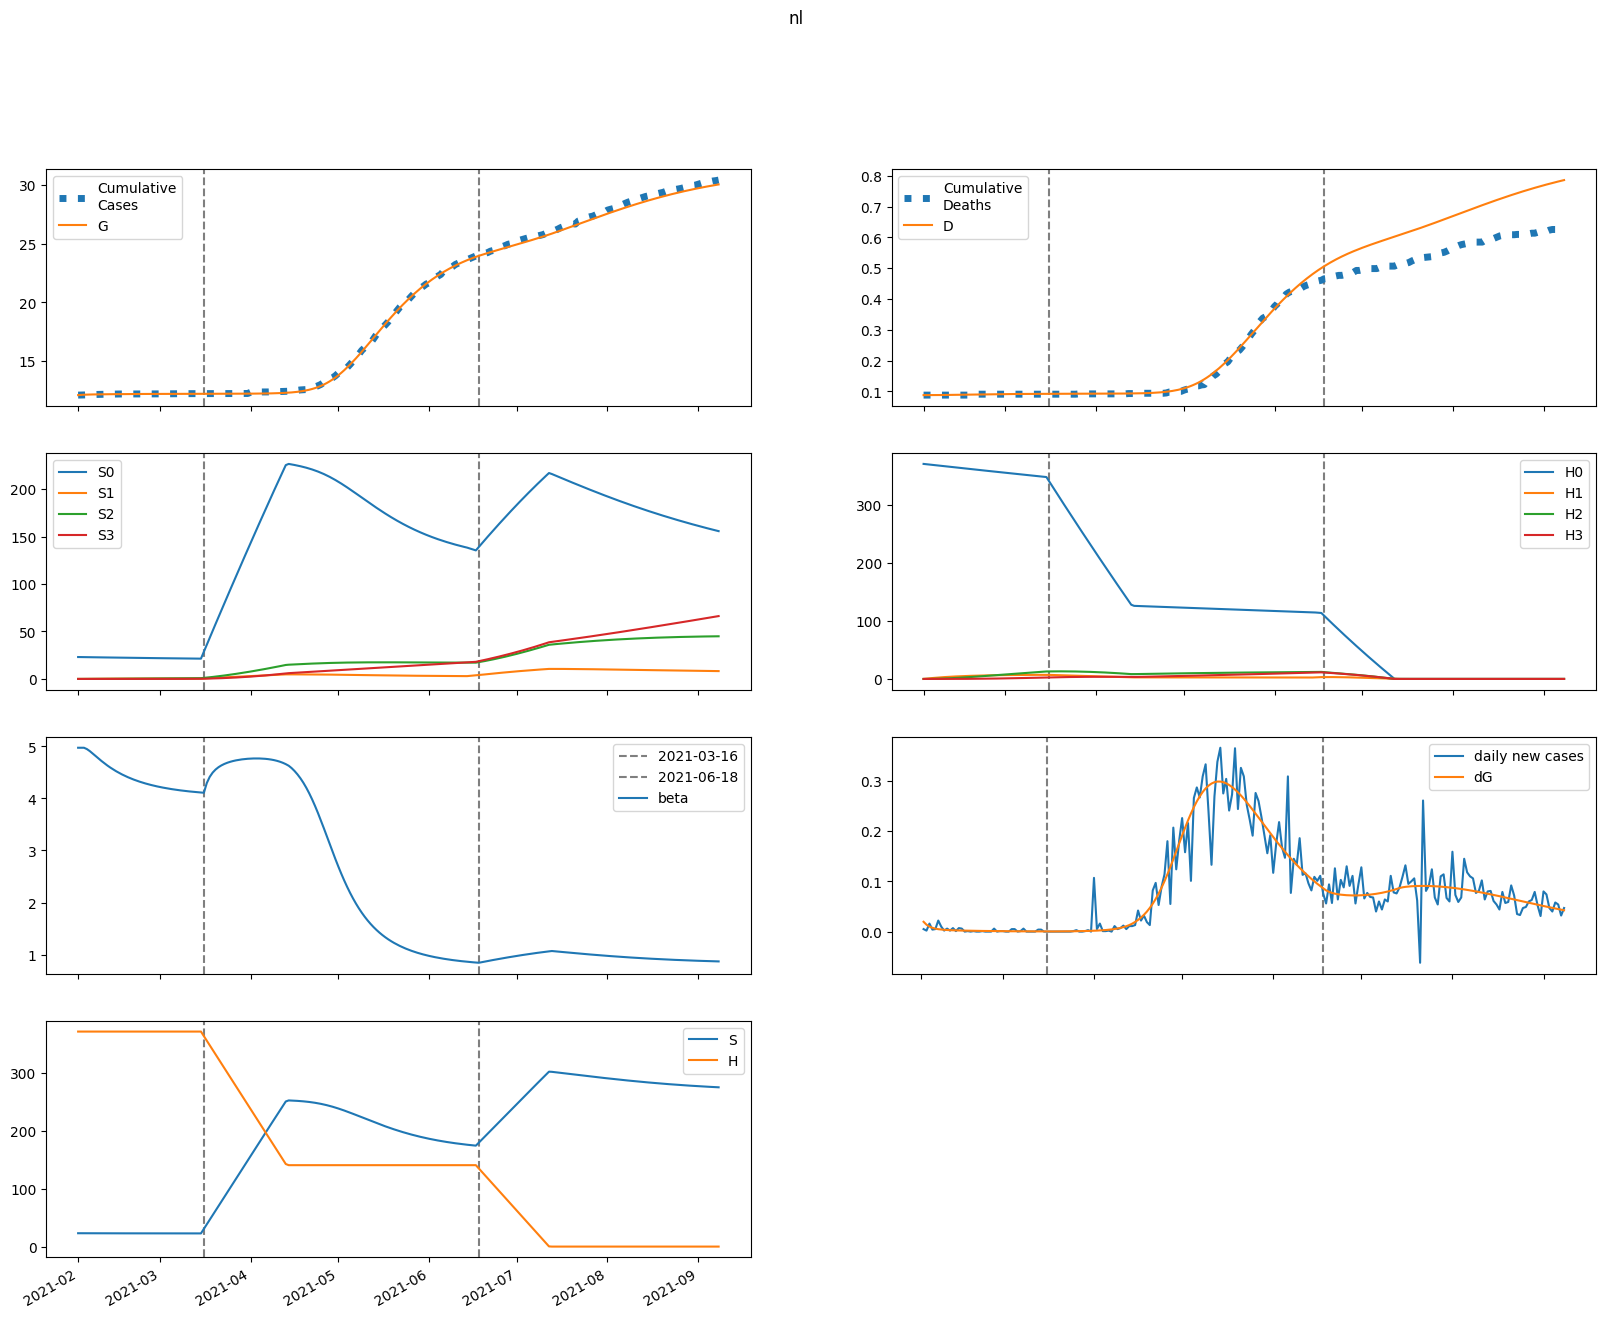

Data behind this chart, as committed beside it:
series, 2021-02-01, 2021-02-02, 2021-02-03, 2021-02-04, 2021-02-05, 2021-02-06, 2021-02-07, 2021-02-08, 2021-02-09, 2021-02-10, 2021-02-11, 2021-02-12, 2021-02-13, 2021-02-14, 2021-02-15, 2021-02-16, 2021-02-17, 2021-02-18, 2021-02-19, 2021-02-20, 2021-02-21, 2021-02-22, 2021-02-23
S, 23082, 23082, 23075, 23063, 23049, 23034, 23018, 23003, 22988, 22974, 22960, 22948, 22935, 22924, 22913, 22903, 22893, 22884, 22876, 22868, 22860, 22853, 22847
E, 434.9, 305.3, 221.9, 167.6, 131.8, 107.7, 91.06, 79.17, 70.36, 63.58, 58.16, 53.65, 49.8, 46.41, 43.38, 40.63, 38.11, 35.77, 33.6, 31.58, 29.68, 27.9, 26.24
I, 0.1257, 19.7, 30.3, 35.45, 37.33, 37.3, 36.18, 34.5, 32.54, 30.51, 28.49, 26.55, 24.72, 23.01, 21.42, 19.95, 18.58, 17.33, 16.17, 15.09, 14.1, 13.18, 12.33
A, 0.7062, 110.7, 175.6, 212.1, 230.9, 238.5, 239.1, 235.5, 229.3, 221.5, 212.9, 203.8, 194.7, 185.6, 176.6, 167.9, 159.4, 151.3, 143.5, 136, 128.8, 121.9, 115.4
IH, 0.0, 0.007044, 1.109, 2.592, 4.076, 5.379, 6.427, 7.21, 7.747, 8.071, 8.218, 8.223, 8.119, 7.932, 7.686, 7.398, 7.084, 6.754, 6.417, 6.081, 5.75, 5.427, 5.115
IN, 0.01308, 0.02441, 2.07, 4.945, 7.973, 10.79, 13.23, 15.23, 16.79, 17.93, 18.72, 19.18, 19.39, 19.38, 19.19, 18.86, 18.42, 17.9, 17.31, 16.69, 16.03, 15.36, 14.68
D, 88.0, 88.0, 88, 88.02, 88.08, 88.17, 88.29, 88.44, 88.6, 88.77, 88.95, 89.13, 89.31, 89.49, 89.67, 89.84, 90, 90.16, 90.31, 90.45, 90.59, 90.72, 90.84
R, 0.0, 0.08053, 12.43, 32.48, 57.25, 84.77, 113.7, 143.3, 172.8, 201.9, 230.4, 258.1, 284.8, 310.5, 335.1, 358.7, 381.2, 402.6, 423.1, 442.5, 460.9, 478.4, 495
G, 12094, 12114, 12127, 12137, 12145, 12151, 12156, 12160, 12163, 12167, 12169, 12172, 12174, 12177, 12179, 12181, 12183, 12184, 12186, 12187, 12189, 12190, 12191
H, 371485, 371485, 371485, 371485, 371485, 371485, 371485, 371485, 371485, 371485, 371485, 371485, 371485, 371485, 371485, 371485, 371485, 371485, 371485, 371485, 371485, 371485, 371485
S0, 23082, 23048, 23006, 22959, 22911, 22861, 22812, 22762, 22714, 22666, 22618, 22572, 22526, 22481, 22436, 22393, 22350, 22307, 22266, 22224, 22184, 22143, 22104
E0, 434.9, 305.3, 221.9, 167.6, 131.7, 107.6, 90.85, 78.9, 70.04, 63.21, 57.74, 53.2, 49.32, 45.92, 42.87, 40.11, 37.58, 35.24, 33.07, 31.05, 29.16, 27.39, 25.74
I0, 0.1257, 19.7, 30.3, 35.45, 37.33, 37.29, 36.17, 34.48, 32.51, 30.47, 28.44, 26.49, 24.65, 22.93, 21.33, 19.85, 18.48, 17.21, 16.05, 14.97, 13.97, 13.05, 12.2
A0, 0.7062, 110.7, 175.6, 212.1, 230.9, 238.4, 239.1, 235.4, 229.1, 221.3, 212.6, 203.5, 194.2, 185, 176, 167.2, 158.7, 150.5, 142.6, 135.1, 127.9, 121, 114.4
IH0, 0.0, 0.007044, 1.109, 2.592, 4.076, 5.379, 6.427, 7.209, 7.745, 8.068, 8.213, 8.217, 8.11, 7.921, 7.673, 7.383, 7.065, 6.733, 6.394, 6.056, 5.722, 5.398, 5.084
IN0, 0.01308, 0.02441, 2.07, 4.945, 7.973, 10.79, 13.23, 15.23, 16.78, 17.93, 18.71, 19.17, 19.37, 19.35, 19.16, 18.82, 18.38, 17.85, 17.26, 16.63, 15.97, 15.29, 14.61
D0, 88.0, 88.0, 88, 88.02, 88.08, 88.17, 88.29, 88.44, 88.6, 88.77, 88.95, 89.13, 89.31, 89.49, 89.67, 89.84, 90, 90.16, 90.31, 90.45, 90.59, 90.71, 90.83
R0, 0.0, 0.08053, 12.43, 32.48, 57.25, 84.77, 113.7, 143.3, 172.8, 201.9, 230.4, 258, 284.6, 310.3, 334.8, 358.3, 380.8, 402.1, 422.5, 441.8, 460.1, 477.5, 493.9
G0, 12094, 12114, 12127, 12137, 12145, 12151, 12156, 12160, 12163, 12166, 12169, 12172, 12174, 12177, 12179, 12181, 12182, 12184, 12186, 12187, 12189, 12190, 12191
H0, 371485, 370927, 370371, 369816, 369261, 368707, 368154, 367602, 367050, 366500, 365950, 365401, 364853, 364306, 363759, 363213, 362669, 362125, 361581, 361039, 360498, 359957, 359417
S1, 0.0, 34.62, 66.7, 96.39, 123.9, 149.3, 172.8, 194.5, 214.7, 233.3, 250.4, 266.3, 281, 294.6, 307.1, 318.7, 329.4, 339.2, 348.3, 356.7, 364.5, 371.6, 378.2
E1, 0.0, 0.0, 0.01135, 0.04231, 0.08891, 0.1441, 0.2013, 0.2559, 0.3049, 0.3468, 0.381, 0.4078, 0.4275, 0.441, 0.449, 0.4523, 0.4516, 0.4476, 0.441, 0.4321, 0.4216, 0.4097, 0.3968
I1, 0.0, 0.0, 0.0, 0.0005112, 0.002335, 0.005967, 0.0115, 0.01873, 0.02726, 0.03664, 0.0464, 0.05614, 0.06553, 0.07431, 0.08229, 0.08935, 0.09543, 0.1005, 0.1046, 0.1077, 0.11, 0.1114, 0.112
A1, 0.0, 0.0, 0.0, 0.002871, 0.01326, 0.03427, 0.0669, 0.1104, 0.1628, 0.2218, 0.2848, 0.3494, 0.4136, 0.4757, 0.5342, 0.5882, 0.637, 0.6802, 0.7176, 0.7491, 0.7749, 0.7951, 0.81
IH1, 0.0, 0.0, 0.0, 0.0, 2.8635886243436567e-05, 0.0001539, 0.0004584, 0.001014, 0.001867, 0.003033, 0.004498, 0.006227, 0.008167, 0.01026, 0.01243, 0.01464, 0.01681, 0.0189, 0.02087, 0.02269, 0.02434, 0.02579, 0.02703
IN1, 0.0, 0.0, 0.0, 0.0, 5.315793243760747e-05, 0.0002889, 0.000871, 0.001951, 0.003639, 0.005989, 0.009, 0.01263, 0.01678, 0.02136, 0.02624, 0.0313, 0.03642, 0.04149, 0.04641, 0.0511, 0.05549, 0.05953, 0.06318
D1, 0.0, 0.0, 0.0, 0.0, 0.0, 6.362303268477766e-07, 4.056045203397438e-06, 1.4240897052050857e-05, 3.677099597486591e-05, 7.825357169050442e-05, 0.0001456, 0.0002456, 0.0003839, 0.0005654, 0.0007933, 0.00107, 0.001395, 0.001768, 0.002188, 0.002652, 0.003156, 0.003697, 0.00427
R1, 0.0, 0.0, 0.0, 0.0, 0.0003203, 0.001811, 0.005699, 0.01336, 0.0261, 0.04507, 0.07113, 0.1049, 0.1466, 0.1964, 0.254, 0.3193, 0.3916, 0.4703, 0.555, 0.6448, 0.7391, 0.8371, 0.9381
G1, 0.0, 0.0, 0.0, 0.0005112, 0.002417, 0.006423, 0.01291, 0.02198, 0.03351, 0.04725, 0.06287, 0.08004, 0.09841, 0.1177, 0.1375, 0.1578, 0.1781, 0.1985, 0.2187, 0.2385, 0.258, 0.277, 0.2954
H1, 0.0, 557.2, 1074, 1553, 1996, 2408, 2789, 3142, 3469, 3772, 4052, 4312, 4552, 4774, 4979, 5169, 5345, 5507, 5657, 5795, 5923, 6041, 6149
S2, 0.0, 0.0, 2.472, 7.204, 14, 22.67, 33.05, 44.99, 58.33, 72.94, 88.71, 105.5, 123.3, 141.8, 161.1, 181.1, 201.7, 222.8, 244.3, 266.3, 288.5, 311.1, 333.9
E2, 0.0, 0.0, 0.0, 0.0004455, 0.001862, 0.004536, 0.008508, 0.01364, 0.01972, 0.02647, 0.03364, 0.04101, 0.04838, 0.05559, 0.06252, 0.06907, 0.07516, 0.08076, 0.08582, 0.09034, 0.0943, 0.09771, 0.1006
I2, 0.0, 0.0, 0.0, 0.0, 2.0072405493534512e-05, 0.0001007, 0.000289, 0.0006261, 0.001141, 0.001846, 0.002743, 0.00382, 0.005056, 0.006427, 0.007903, 0.009455, 0.01105, 0.01267, 0.01428, 0.01586, 0.01739, 0.01886, 0.02024
A2, 0.0, 0.0, 0.0, 0.0, 0.0001127, 0.0005712, 0.001655, 0.003623, 0.006671, 0.01092, 0.01639, 0.02308, 0.03088, 0.03967, 0.04931, 0.05963, 0.07045, 0.08161, 0.09294, 0.1043, 0.1155, 0.1265, 0.1371
IH2, 0.0, 0.0, 0.0, 0.0, 0.0, 1.124414510132002e-06, 6.549424798442543e-06, 2.146989862097401e-05, 5.2385345673363435e-05, 0.0001061, 0.000189, 0.0003061, 0.0004608, 0.0006549, 0.0008882, 0.001159, 0.001464, 0.0018, 0.002162, 0.002543, 0.00294, 0.003345, 0.003754
IN2, 0.0, 0.0, 0.0, 0.0, 0.0, 2.0872952928133064e-06, 1.2283735266021249e-05, 4.069706455582918e-05, 0.0001004, 0.0002056, 0.0003702, 0.0006061, 0.0009226, 0.001325, 0.001817, 0.002397, 0.003061, 0.003802, 0.004613, 0.005483, 0.006402, 0.007358, 0.008338
D2, 0.0, 0.0, 0.0, 0.0, 0.0, 0.0, 2.4982171154477015e-08, 1.704968810801427e-07, 6.47513743798746e-07, 1.8114080726301758e-06, 4.169601409117621e-06, 8.369327090732382e-06, 1.5170498235852056e-05, 2.540961215778817e-05, 3.996011288826047e-05, 5.969347222096902e-05, 8.544394721740593e-05, 0.000118, 0.000158, 0.000206, 0.0002625, 0.0003278, 0.0004021
R2, 0.0, 0.0, 0.0, 0.0, 0.0, 1.2575466881634139e-05, 7.676273973168261e-05, 0.0002642, 0.0006775, 0.001444, 0.002707, 0.004618, 0.007325, 0.01097, 0.01569, 0.02158, 0.02875, 0.03727, 0.04719, 0.05854, 0.07134, 0.08559, 0.1013
G2, 0.0, 0.0, 0.0, 0.0, 2.0072405493534512e-05, 0.0001039, 0.0003083, 0.0006916, 0.001306, 0.002195, 0.003387, 0.004902, 0.00675, 0.00893, 0.01143, 0.01425, 0.01736, 0.02075, 0.02439, 0.02825, 0.03232, 0.03657, 0.04097
H2, 0.0, 0.0, 39.8, 116, 225.6, 365.5, 533.1, 726, 941.7, 1178, 1434, 1706, 1994, 2295, 2609, 2933, 3268, 3611, 3961, 4318, 4680, 5048, 5419
S3, 0.0, 0.0, 0.0, 0.02943, 0.1152, 0.2818, 0.5515, 0.9449, 1.48, 2.174, 3.042, 4.098, 5.353, 6.82, 8.507, 10.42, 12.58, 14.98, 17.63, 20.54, 23.71, 27.14, 30.84
E3, 0.0, 0.0, 0.0, 0.0, 3.6151247466778022e-06, 1.77211347829282e-05, 5.025179836168758e-05, 0.0001084, 0.0001978, 0.0003219, 0.0004825, 0.0006796, 0.0009119, 0.001177, 0.001472, 0.001793, 0.002136, 0.002497, 0.002872, 0.003257, 0.003648, 0.00404, 0.004431
I3, 0.0, 0.0, 0.0, 0.0, 0.0, 1.6286900239161627e-07, 9.351834846795194e-07, 3.0494979188540807e-06, 7.4463433338095345e-06, 1.5165904383695003e-05, 2.7243168465684535e-05, 4.4623116300813594e-05, 6.810086959941455e-05, 9.828543974767256e-05, 0.0001356, 0.0001802, 0.0002321, 0.0002912, 0.0003571, 0.0004294, 0.0005074, 0.0005905, 0.0006781
A3, 0.0, 0.0, 0.0, 0.0, 0.0, 9.146857175680112e-07, 5.29638451952873e-06, 1.7420070648433155e-05, 4.291011403554794e-05, 8.816828663002518e-05, 0.0001598, 0.0002641, 0.0004065, 0.0005919, 0.0008237, 0.001104, 0.001435, 0.001815, 0.002244, 0.002721, 0.003241, 0.003803, 0.004401
IH3, 0.0, 0.0, 0.0, 0.0, 0.0, 0.0, 9.123583598330828e-09, 5.974489822041173e-08, 2.1900877372024704e-07, 5.937518273075794e-07, 1.3284031413218682e-06, 2.5974177024152867e-06, 4.594423380040358e-06, 7.520115530323218e-06, 1.1570463682664855e-05, 1.6926268058393723e-05, 2.3744645014227473e-05, 3.21526708433056e-05, 4.224317135641553e-05, 5.407249199500944e-05, 6.765999786032063e-05, 8.298901508961492e-05, 0.0001
IN3, 0.0, 0.0, 0.0, 0.0, 0.0, 0.0, 1.693647042686151e-08, 1.1192739855147791e-07, 4.1412235384001276e-07, 1.1332626947417669e-06, 2.559303494291123e-06, 5.051182588810863e-06, 9.018267246500118e-06, 1.489804959220881e-05, 2.3133044966127173e-05, 3.4149037981154694e-05, 4.833605660431761e-05, 6.603282958446145e-05, 8.751501505684786e-05, 0.000113, 0.0001426, 0.0001763, 0.0002142
D3, 0.0, 0.0, 0.0, 0.0, 0.0, 0.0, 0.0, 2.027072089001433e-10, 1.5301156152305763e-09, 6.396038831366437e-09, 1.9587979738763713e-08, 4.9102357523475755e-08, 1.0681162133739558e-07, 2.0889023220735351e-07, 3.7597168801133476e-07, 6.330435253563187e-07, 1.0091102888417062e-06, 1.5366673244389182e-06, 2.251033351240481e-06, 3.1895894863885257e-06, 4.390968726513976e-06, 5.8942343208539534e-06, 7.738079059807779e-06
R3, 0.0, 0.0, 0.0, 0.0, 0.0, 0.0, 1.0203828067743495e-07, 6.966996682968001e-07, 2.6651578731231547e-06, 7.544731784825999e-06, 1.7633149719905604e-05, 3.6027029268216505e-05, 6.660152790005717e-05, 0.0001139, 0.0001832, 0.0002802, 0.0004108, 0.0005814, 0.0007981, 0.001067, 0.001395, 0.001787, 0.002249
G3, 0.0, 0.0, 0.0, 0.0, 0.0, 1.6286900239161627e-07, 9.61243538704712e-07, 3.2251931506991533e-06, 8.109977211732664e-06, 1.7020999538593424e-05, 3.152490270952194e-05, 5.326392705158551e-05, 8.388165667775992e-05, 0.000125, 0.000178, 0.0002443, 0.0003251, 0.0004213, 0.0005338, 0.0006632, 0.0008099, 0.0009742, 0.001156
H3, 0.0, 0.0, 0.0, 0.4738, 1.855, 4.54, 8.891, 15.24, 23.88, 35.09, 49.12, 66.19, 86.5, 110.2, 137.6, 168.6, 203.5, 242.4, 285.4, 332.6, 384, 439.7, 499.8
beta, 4.974, 4.974, 4.973, 4.948, 4.909, 4.863, 4.814, 4.766, 4.719, 4.674, 4.632, 4.593, 4.556, 4.522, 4.491, 4.461, 4.434, 4.408, 4.384, 4.362, 4.341, 4.322, 4.304
